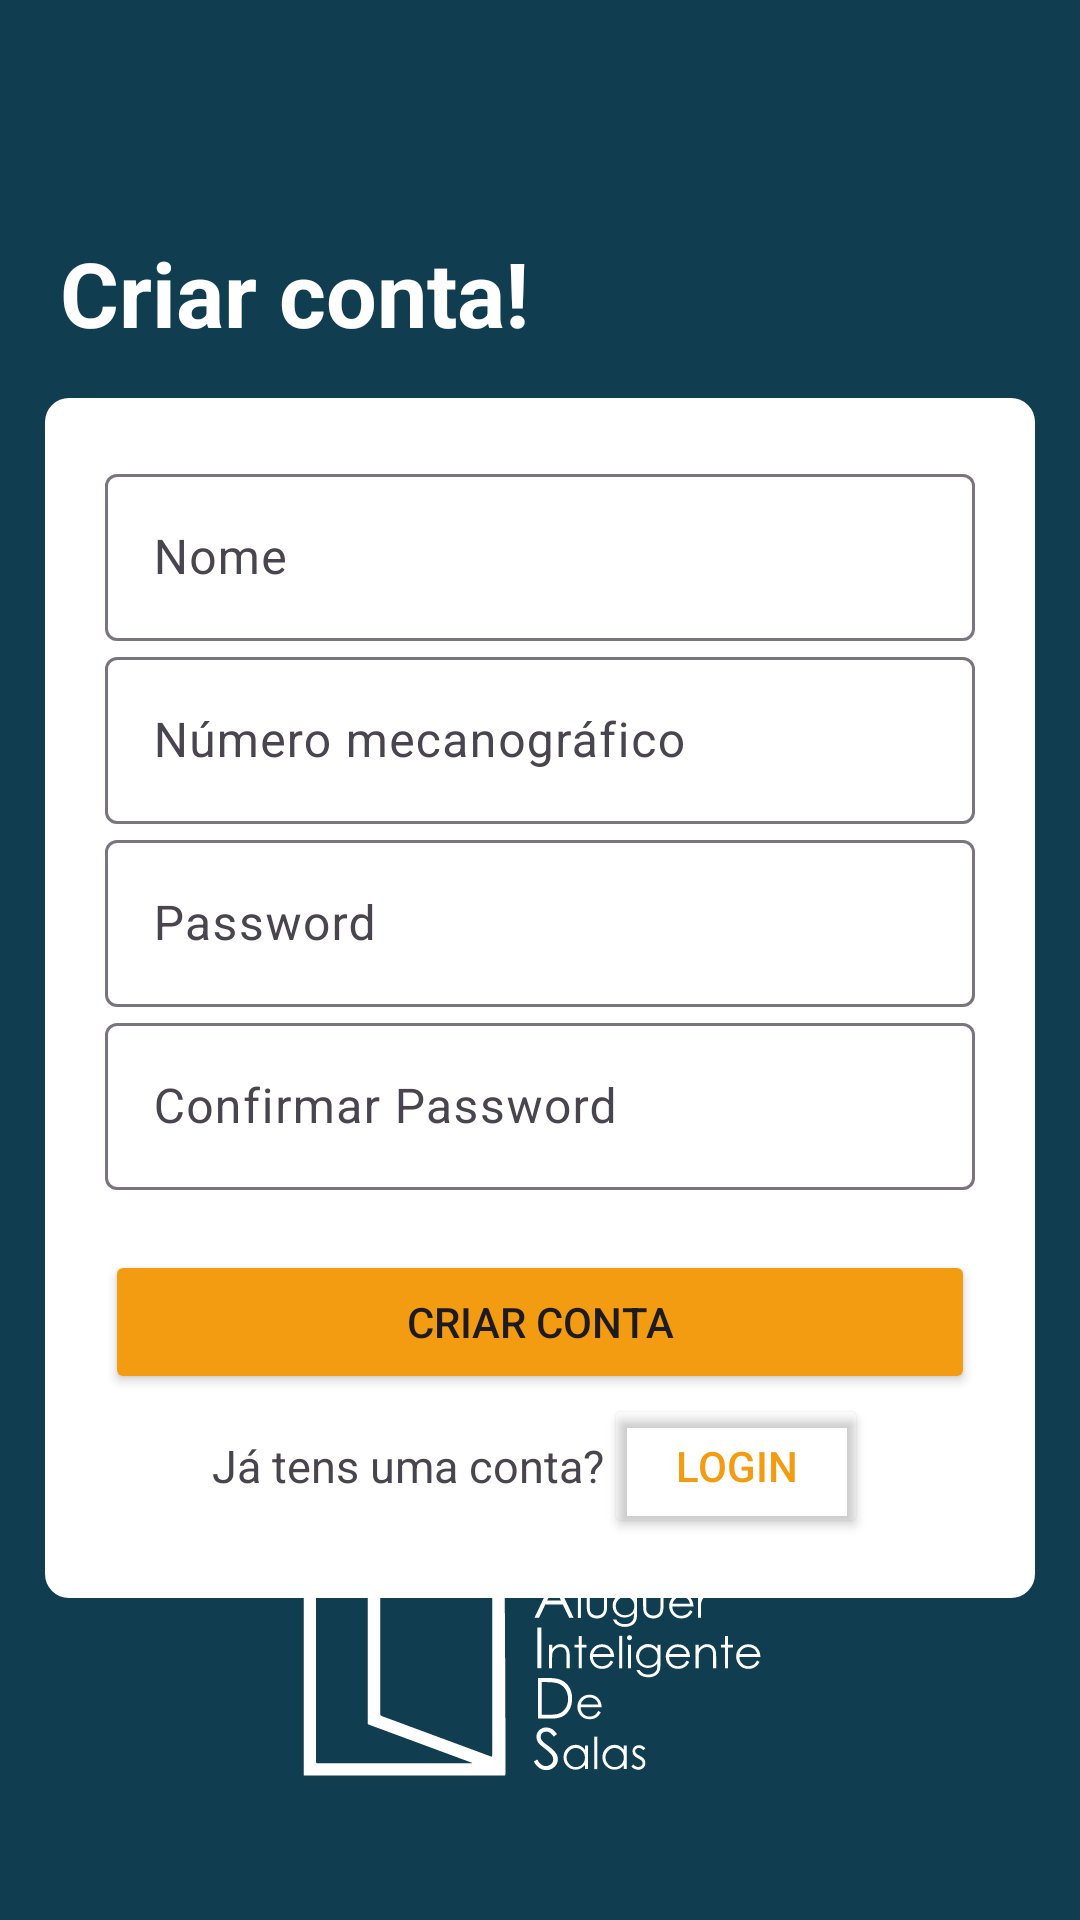

Write the Android layout XML for this screen, with the resource values it uses.
<!-- AndroidManifest.xml: application theme Theme.AIDS -->
<!-- res/layout/activity_register.xml -->
<?xml version="1.0" encoding="utf-8"?>
<androidx.constraintlayout.widget.ConstraintLayout xmlns:android="http://schemas.android.com/apk/res/android"
    xmlns:app="http://schemas.android.com/apk/res-auto"
    xmlns:tools="http://schemas.android.com/tools"
    android:layout_width="match_parent"
    android:layout_height="match_parent"
    android:background="@color/primary"
    tools:context=".Login.RegisterActivity">

    <LinearLayout
        android:id="@+id/loading"
        android:layout_width="match_parent"
        android:layout_height="match_parent"
        android:gravity="center"
        android:visibility="gone"
        android:background="#20000000"
        android:orientation="vertical">

        <ProgressBar
            android:id="@+id/progressBar"
            android:layout_width="wrap_content"
            android:layout_height="wrap_content"
            android:layout_centerInParent="true"
            android:indeterminate="true"
            android:indeterminateTint="#F39C12"
            android:visibility="visible" />
    </LinearLayout>

    <LinearLayout
        android:layout_width="match_parent"
        android:layout_height="match_parent"
        android:layout_marginBottom="30dp"
        android:gravity="center"
        android:orientation="vertical">

        <TextView
            android:id="@+id/textView_Title"
            android:layout_width="wrap_content"
            android:layout_height="wrap_content"
            android:layout_gravity="left"
            android:layout_marginStart="20dp"
            android:text="Criar conta!"
            android:textColor="@color/white"
            android:textSize="30sp"
            android:textStyle="bold" />

        <LinearLayout
            android:id="@+id/layoutWithInternet"
            android:layout_width="match_parent"
            android:layout_height="wrap_content"
            android:layout_marginHorizontal="15dp"
            android:layout_marginTop="15dp"
            android:background="@drawable/card_white"
            android:divider="@drawable/divider_gap_transparent"
            android:orientation="vertical"
            android:padding="20dp"
            android:showDividers="middle"
            app:layout_constraintTop_toBottomOf="@+id/roomidView">

            <com.google.android.material.textfield.TextInputLayout
                android:id="@+id/textInputLayout_Name"
                android:layout_width="match_parent"
                android:layout_height="wrap_content"
                android:hint="Nome"
                app:hintTextColor="@color/white">

                <com.google.android.material.textfield.TextInputEditText
                    android:id="@+id/edit_text_name"
                    android:layout_width="match_parent"
                    android:layout_height="wrap_content"
                    android:inputType="textPersonName" />

            </com.google.android.material.textfield.TextInputLayout>

            <com.google.android.material.textfield.TextInputLayout
                android:id="@+id/textInputLayout_NMec"
                android:layout_width="match_parent"
                android:layout_height="wrap_content"
                android:hint="Número mecanográfico"
                app:hintTextColor="@color/white">

                <com.google.android.material.textfield.TextInputEditText
                    android:id="@+id/edit_text_nmechanographic"
                    android:layout_width="match_parent"
                    android:layout_height="wrap_content"
                    android:inputType="numberSigned" />

            </com.google.android.material.textfield.TextInputLayout>

            <com.google.android.material.textfield.TextInputLayout
                android:id="@+id/textInputLayout_Password"
                android:layout_width="match_parent"
                android:layout_height="wrap_content"
                android:hint="Password"
                app:hintTextColor="@color/white">

                <com.google.android.material.textfield.TextInputEditText
                    android:id="@+id/edit_text_password"
                    android:layout_width="match_parent"
                    android:layout_height="wrap_content"
                    android:inputType="textPassword" />

            </com.google.android.material.textfield.TextInputLayout>

            <com.google.android.material.textfield.TextInputLayout
                android:id="@+id/textInputLayout_ConfirmPassword"
                android:layout_width="match_parent"
                android:layout_height="wrap_content"
                android:hint="Confirmar Password"
                app:hintTextColor="@color/white">

                <com.google.android.material.textfield.TextInputEditText
                    android:id="@+id/edit_text_confirm_password"
                    android:layout_width="match_parent"
                    android:layout_height="wrap_content"
                    android:inputType="textPassword" />

            </com.google.android.material.textfield.TextInputLayout>

            <Button
                android:id="@+id/button_register"
                android:layout_width="match_parent"
                android:layout_height="wrap_content"
                android:layout_marginTop="20dp"
                android:backgroundTint="#F39C12"
                android:text="Criar Conta" />


            <LinearLayout
                android:layout_width="match_parent"
                android:layout_height="wrap_content"
                android:gravity="center"
                android:orientation="horizontal">

                <TextView
                    android:id="@+id/textView_have_account"
                    android:layout_width="wrap_content"
                    android:layout_height="wrap_content"
                    android:gravity="center"
                    android:text="Já tens uma conta?"
                    android:textSize="15sp" />

                <Button
                    android:id="@+id/button_login"
                    android:layout_width="wrap_content"
                    android:layout_height="wrap_content"
                    android:backgroundTint="@android:color/transparent"
                    android:text="Login"
                    android:textColor="#F39C12" />

            </LinearLayout>

        </LinearLayout>

        <LinearLayout
            android:id="@+id/layoutWithoutInternet"
            android:layout_width="match_parent"
            android:layout_height="wrap_content"
            android:layout_marginLeft="30dp"
            android:layout_marginTop="15dp"
            android:layout_marginRight="30dp"
            android:background="@drawable/card_white"
            android:orientation="vertical"
            android:paddingTop="70dp"
            android:paddingBottom="70dp"
            android:visibility="gone"
            app:layout_constraintTop_toBottomOf="@+id/roomidView">

            <ImageView
                android:id="@+id/imageView_without_internet"
                android:layout_width="match_parent"
                android:layout_height="75dp"
                android:layout_marginBottom="30dp"
                android:src="@drawable/no_wifi"
                app:layout_constraintBottom_toBottomOf="parent"
                app:tint="@color/black" />

            <TextView
                android:layout_width="match_parent"
                android:layout_height="wrap_content"
                android:gravity="center"
                android:text="Woops estás offline"
                android:textColor="@color/black"
                android:textStyle="bold"
                android:textSize="20dp" />

            <TextView
                android:layout_width="match_parent"
                android:layout_height="wrap_content"
                android:gravity="center"
                android:layout_marginTop="10dp"
                android:text="Verifica a tua ligação à internet"
                android:textColor="@color/black"
                android:textSize="15dp" />

        </LinearLayout>


    </LinearLayout>

    <ImageView
        android:id="@+id/imageView"
        android:layout_width="match_parent"
        android:layout_height="100dp"
        android:layout_marginBottom="30dp"
        android:src="@drawable/logo_aids"
        app:layout_constraintBottom_toBottomOf="parent"
        app:tint="@color/white" />


</androidx.constraintlayout.widget.ConstraintLayout>
<!-- resources referenced by this layout -->
<resources>
  <color name="black">#FF000000</color>
  <color name="primary">#103D50</color>
  <color name="white">#FFFFFFFF</color>
  <!-- drawable card_white (drawable) -->
  <?xml version="1.0" encoding="utf-8"?>
  <selector xmlns:android="http://schemas.android.com/apk/res/android">
      <item>
          <shape
              android:shape="rectangle">
              >
              <corners
                  android:bottomLeftRadius="8dp"
                  android:bottomRightRadius="8dp"
                  android:topLeftRadius="8dp"
                  android:topRightRadius="8dp" />
              <solid
                  android:color="@color/white" />
          </shape>
      </item>
  </selector>
  <!-- drawable logo_aids: vector/xml drawable (drawable, 11737 chars, omitted) -->
  <!-- drawable no_wifi: vector/xml drawable (drawable, 2043 chars, omitted) -->
  <style name="Theme.AIDS" parent="Base.Theme.AIDS" />
  <style name="Base.Theme.AIDS" parent="Theme.Material3.DayNight.NoActionBar">
          
          
      </style>
</resources>
